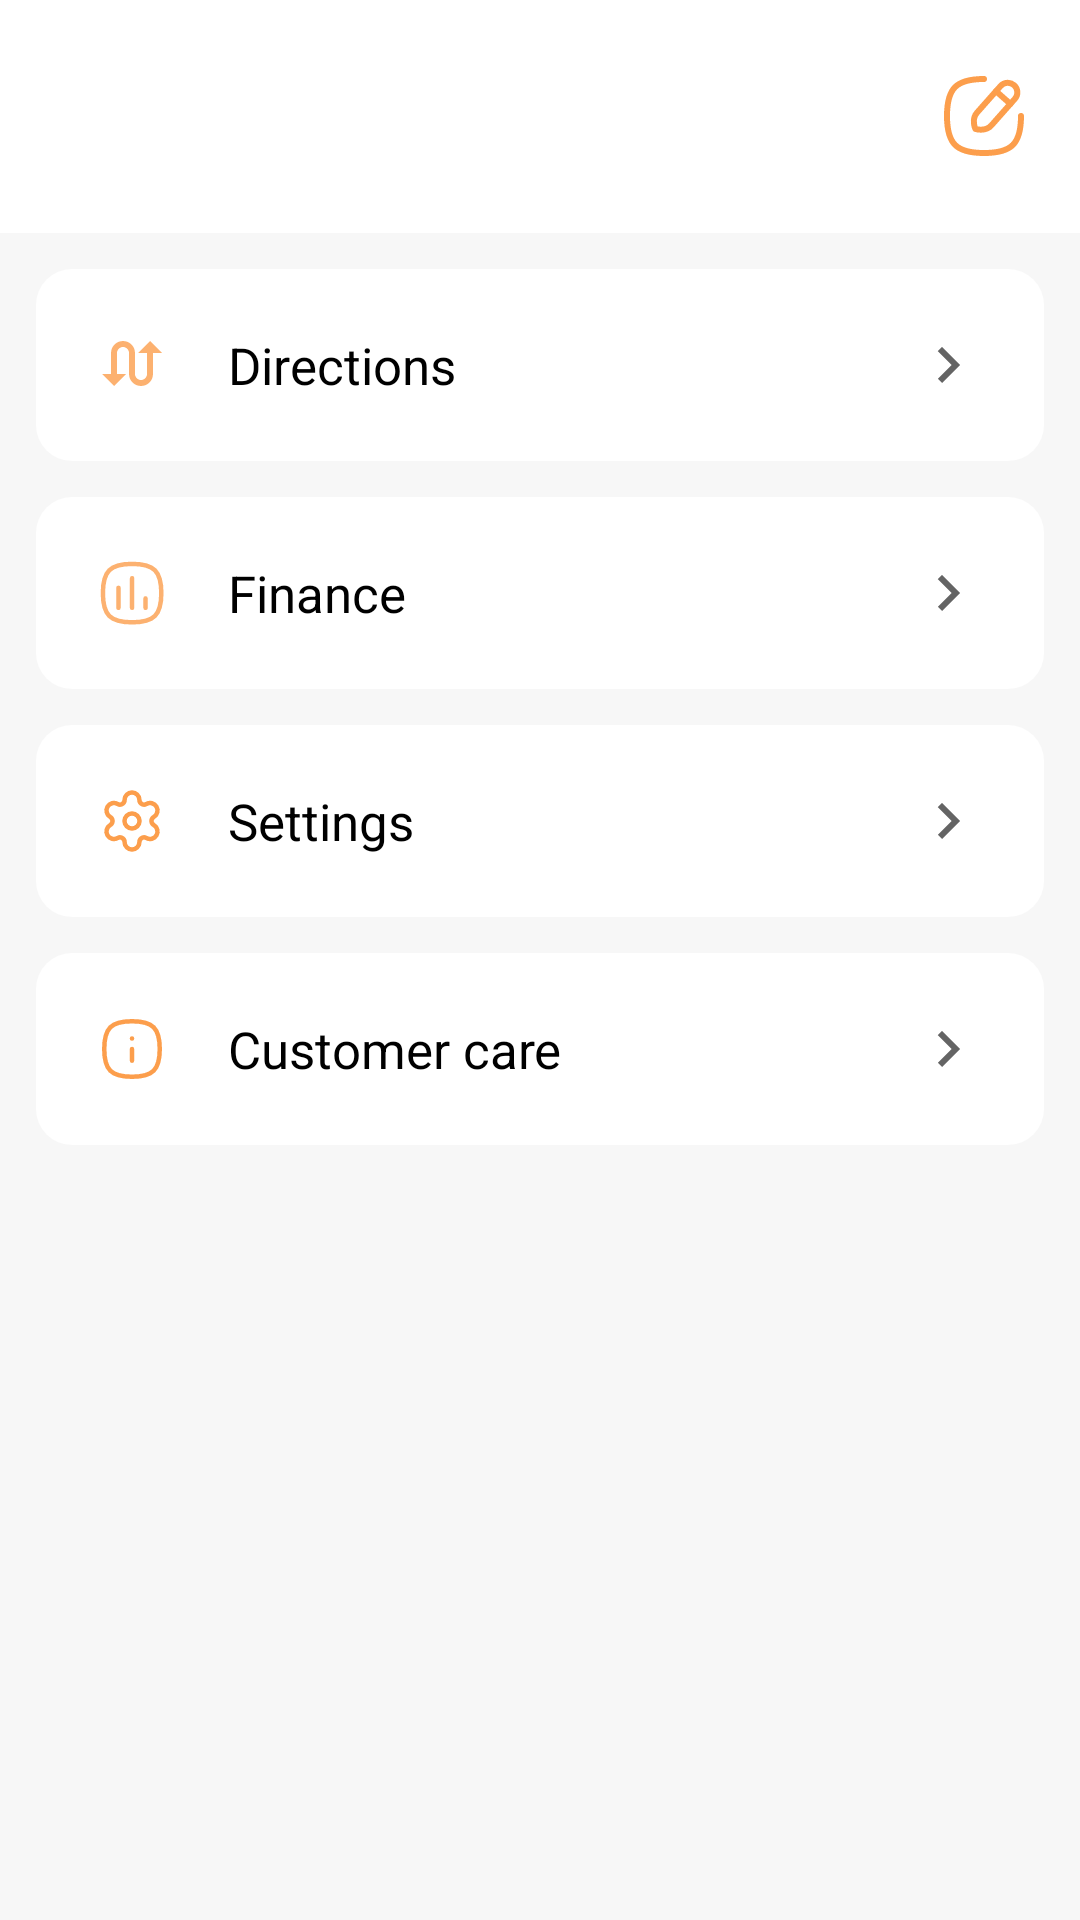

Here is an Android app screen rendered from its layout file. Give the layout XML and the strings, colors and styles it references.
<!-- AndroidManifest.xml: application theme Theme.SaigaDriver -->
<!-- res/layout/page_profile.xml -->
<?xml version="1.0" encoding="utf-8"?>
<LinearLayout xmlns:android="http://schemas.android.com/apk/res/android"
    xmlns:app="http://schemas.android.com/apk/res-auto"
    xmlns:tools="http://schemas.android.com/tools"
    android:layout_width="match_parent"
    android:layout_height="match_parent"
    android:background="#f7f7f7"
    android:orientation="vertical">

    <RelativeLayout
        android:layout_width="match_parent"
        android:layout_height="wrap_content"
        android:background="@color/white"
        android:padding="12dp"
        app:layout_constraintEnd_toEndOf="parent"
        app:layout_constraintStart_toStartOf="parent"
        app:layout_constraintTop_toTopOf="parent"
        tools:ignore="UselessParent">


        <TextView
            android:id="@+id/tv_user_name"
            android:layout_width="wrap_content"
            android:layout_height="wrap_content"
            android:layout_marginStart="4dp"
            android:textColor="@color/black"
            android:textSize="22sp"
            android:textStyle="bold"
            tools:ignore="RelativeOverlap"
            tools:text="Isoqov Jamshid" />

        <TextView
            android:id="@+id/tv_phone_number"
            android:layout_width="wrap_content"
            android:layout_height="wrap_content"
            android:layout_below="@id/tv_user_name"
            android:layout_marginStart="4dp"
            android:layout_marginTop="4dp"
            android:textColor="@color/dark_grey"
            android:textSize="15sp"
            tools:text="+998 90 714 41 02" />

        <ImageView
            android:id="@+id/image_edit"
            android:layout_width="40dp"
            android:layout_height="40dp"
            android:layout_alignParentEnd="true"
            android:layout_centerVertical="true"
            android:background="?selectableItemBackground"
            android:padding="4dp"
            android:src="@drawable/ic_edit"
            app:tint="@color/primary"
            tools:ignore="ContentDescription" />
    </RelativeLayout>

    <RelativeLayout
        android:id="@+id/container_directions"
        android:layout_width="match_parent"
        android:layout_height="wrap_content"
        android:clickable="true"
        android:focusable="true"
        android:layout_marginHorizontal="12dp"
        android:layout_marginTop="12dp"
        android:background="@drawable/bg_profile_container"
        android:padding="12dp">

        <ImageView
            android:id="@+id/image_directions"
            android:layout_width="40dp"
            android:layout_height="40dp"
            android:background="@drawable/bg_icon_main"
            android:padding="8dp"
            android:src="@drawable/ic_direction"
            app:tint="@color/primary"
            tools:ignore="ContentDescription" />

        <TextView
            android:layout_width="wrap_content"
            android:layout_height="wrap_content"
            android:layout_centerVertical="true"
            android:layout_marginStart="12dp"
            android:layout_toEndOf="@id/image_directions"
            android:text="@string/directions"
            android:textColor="@color/black"
            android:textSize="17sp"
            tools:ignore="RelativeOverlap" />

        <ImageView
            android:layout_width="40dp"
            android:layout_height="40dp"
            android:layout_alignParentEnd="true"
            android:layout_centerVertical="true"
            android:padding="8dp"
            android:src="@drawable/ic_right"
            tools:ignore="ContentDescription" />

    </RelativeLayout>

    <RelativeLayout
        android:id="@+id/container_finance"
        android:layout_width="match_parent"
        android:layout_height="wrap_content"
        android:layout_marginHorizontal="12dp"
        android:clickable="true"
        android:focusable="true"
        android:layout_marginTop="12dp"
        android:background="@drawable/bg_profile_container"
        android:padding="12dp">

        <ImageView
            android:id="@+id/image_finance"
            android:layout_width="40dp"
            android:layout_height="40dp"
            android:background="@drawable/bg_icon_main"
            android:clickable="false"
            android:padding="8dp"
            android:src="@drawable/ic_finance"
            app:tint="@color/primary"
            tools:ignore="ContentDescription" />

        <TextView
            android:layout_width="wrap_content"
            android:layout_height="wrap_content"
            android:layout_centerVertical="true"
            android:layout_marginStart="12dp"
            android:layout_toEndOf="@id/image_finance"
            android:text="@string/finance"
            android:textColor="@color/black"
            android:textSize="17sp"
            tools:ignore="RelativeOverlap" />

        <ImageView
            android:layout_width="40dp"
            android:layout_height="40dp"
            android:layout_alignParentEnd="true"
            android:layout_centerVertical="true"
            android:padding="8dp"
            android:src="@drawable/ic_right"
            tools:ignore="ContentDescription" />

    </RelativeLayout>

    <RelativeLayout
        android:id="@+id/container_settings"
        android:layout_width="match_parent"
        android:layout_height="wrap_content"
        android:layout_marginHorizontal="12dp"
        android:clickable="true"
        android:focusable="true"
        android:layout_marginTop="12dp"
        android:background="@drawable/bg_profile_container"
        android:padding="12dp">

        <ImageView
            android:id="@+id/image_settings"
            android:layout_width="40dp"
            android:layout_height="40dp"
            android:background="@drawable/bg_icon_main"
            android:clickable="false"
            android:padding="8dp"
            android:src="@drawable/ic_settings"
            app:tint="@color/primary"
            tools:ignore="ContentDescription" />

        <TextView
            android:layout_width="wrap_content"
            android:layout_height="wrap_content"
            android:layout_centerVertical="true"
            android:layout_marginStart="12dp"
            android:layout_toEndOf="@id/image_settings"
            android:text="@string/settings"
            android:textColor="@color/black"
            android:textSize="17sp"
            tools:ignore="RelativeOverlap" />

        <ImageView
            android:layout_width="40dp"
            android:layout_height="40dp"
            android:layout_alignParentEnd="true"
            android:layout_centerVertical="true"
            android:padding="8dp"
            android:src="@drawable/ic_right"
            tools:ignore="ContentDescription" />

    </RelativeLayout>

    <RelativeLayout
        android:id="@+id/container_service"
        android:layout_width="match_parent"
        android:layout_height="wrap_content"
        android:layout_marginHorizontal="12dp"
        android:layout_marginTop="12dp"
        android:clickable="true"
        android:focusable="true"
        android:background="@drawable/bg_profile_container"
        android:padding="12dp">

        <ImageView
            android:id="@+id/image_service"
            android:layout_width="40dp"
            android:layout_height="40dp"
            android:background="@drawable/bg_icon_main"
            android:clickable="false"
            android:padding="8dp"
            android:src="@drawable/ic_info"
            app:tint="@color/primary"
            tools:ignore="ContentDescription" />

        <TextView
            android:layout_width="wrap_content"
            android:layout_height="wrap_content"
            android:layout_centerVertical="true"
            android:layout_marginStart="12dp"
            android:layout_toEndOf="@id/image_service"
            android:text="@string/customer_care"
            android:textColor="@color/black"
            android:textSize="17sp"
            tools:ignore="RelativeOverlap" />

        <ImageView
            android:layout_width="40dp"
            android:layout_height="40dp"
            android:layout_alignParentEnd="true"
            android:layout_centerVertical="true"
            android:padding="8dp"
            android:src="@drawable/ic_right"
            tools:ignore="ContentDescription" />
    </RelativeLayout>


</LinearLayout>
<!-- resources referenced by this layout -->
<resources>
  <color name="black">#FF000000</color>
  <color name="dark_grey">#818C99</color>
  <color name="primary">#FC9E4C</color>
  <color name="white">#FFFFFFFF</color>
  <!-- drawable bg_icon_main (drawable) -->
  <?xml version="1.0" encoding="utf-8"?>
  <selector xmlns:android="http://schemas.android.com/apk/res/android">
      <item android:state_pressed="true">
          <shape android:shape="oval">
              <solid android:color="@color/primary_trans" />
          </shape>
      </item>
  
      <item android:state_pressed="false">
          <shape android:shape="rectangle">
              <corners android:radius="@dimen/margin_std" />
          </shape>
      </item>
  </selector>
  <!-- drawable bg_profile_container (drawable) -->
  <?xml version="1.0" encoding="utf-8"?>
  <selector xmlns:android="http://schemas.android.com/apk/res/android">
      <item android:state_pressed="false">
          <shape android:shape="rectangle">
              <corners android:radius="@dimen/margin_component"/>
              <solid android:color="@color/white"/>
          </shape>
      </item>
      <item android:state_pressed="true">
          <shape android:shape="rectangle">
              <corners android:radius="@dimen/margin_component"/>
              <solid android:color="@color/light_grey"/>
          </shape>
      </item>
  </selector>
  <!-- drawable ic_direction (drawable) -->
  <vector android:alpha="0.8" android:height="24dp" android:tint="#3D3D3D"
      android:viewportHeight="24" android:viewportWidth="24"
      android:width="24dp" xmlns:android="http://schemas.android.com/apk/res/android">
      <path android:fillColor="@android:color/white" android:pathData="M18,4l-4,4h3v7c0,1.1 -0.9,2 -2,2s-2,-0.9 -2,-2V8c0,-2.21 -1.79,-4 -4,-4S5,5.79 5,8v7H2l4,4 4,-4H7V8c0,-1.1 0.9,-2 2,-2s2,0.9 2,2v7c0,2.21 1.79,4 4,4s4,-1.79 4,-4V8h3l-4,-4z"/>
  </vector>
  <!-- drawable ic_right (drawable) -->
  <vector android:alpha="0.8" android:autoMirrored="true"
      android:height="24dp" android:tint="#3D3D3D"
      android:viewportHeight="24" android:viewportWidth="24"
      android:width="24dp" xmlns:android="http://schemas.android.com/apk/res/android">
      <path android:fillColor="@android:color/white" android:pathData="M8.59,16.59L13.17,12 8.59,7.41 10,6l6,6 -6,6 -1.41,-1.41z"/>
  </vector>
  <string name="customer_care">Customer care</string>
  <string name="directions">Directions</string>
  <string name="finance">Finance</string>
  <string name="settings">Settings</string>
  <style name="Theme.SaigaDriver" parent="Theme.MaterialComponents.Light.NoActionBar">
          
          <item name="colorPrimary">@color/primary</item>
          <item name="colorPrimaryVariant">@color/primary</item>
          <item name="colorOnPrimary">@color/white</item>
          
          <item name="colorSecondary">@color/primary</item>
          <item name="colorSecondaryVariant">@color/teal_700</item>
          <item name="colorOnSecondary">@color/black</item>
          <item name="android:textColor">@color/white</item>
          <item name="textAllCaps">false</item>
          <item name="bottomSheetDialogTheme">@style/AppBottomSheetDialogTheme</item>
          <item name="android:windowBackground">@color/bg_color</item>
          
          <item name="android:statusBarColor">?attr/colorPrimaryVariant</item>
          
      </style>
  <color name="primary_trans">#BFF8D0AD</color>
  <dimen name="margin_std">8dp</dimen>
  <dimen name="margin_component">12dp</dimen>
  <color name="light_grey">#EBEDF0</color>
  <color name="teal_700">#FF018786</color>
  <style name="AppBottomSheetDialogTheme" parent="Theme.Design.Light.BottomSheetDialog">
          <item name="bottomSheetStyle">@style/AppModalStyle</item>
      </style>
  <color name="bg_color">#F8F6FA</color>
  <style name="AppModalStyle" parent="Widget.Design.BottomSheet.Modal">
          <item name="android:background">@drawable/bg_language</item>
      </style>
</resources>
